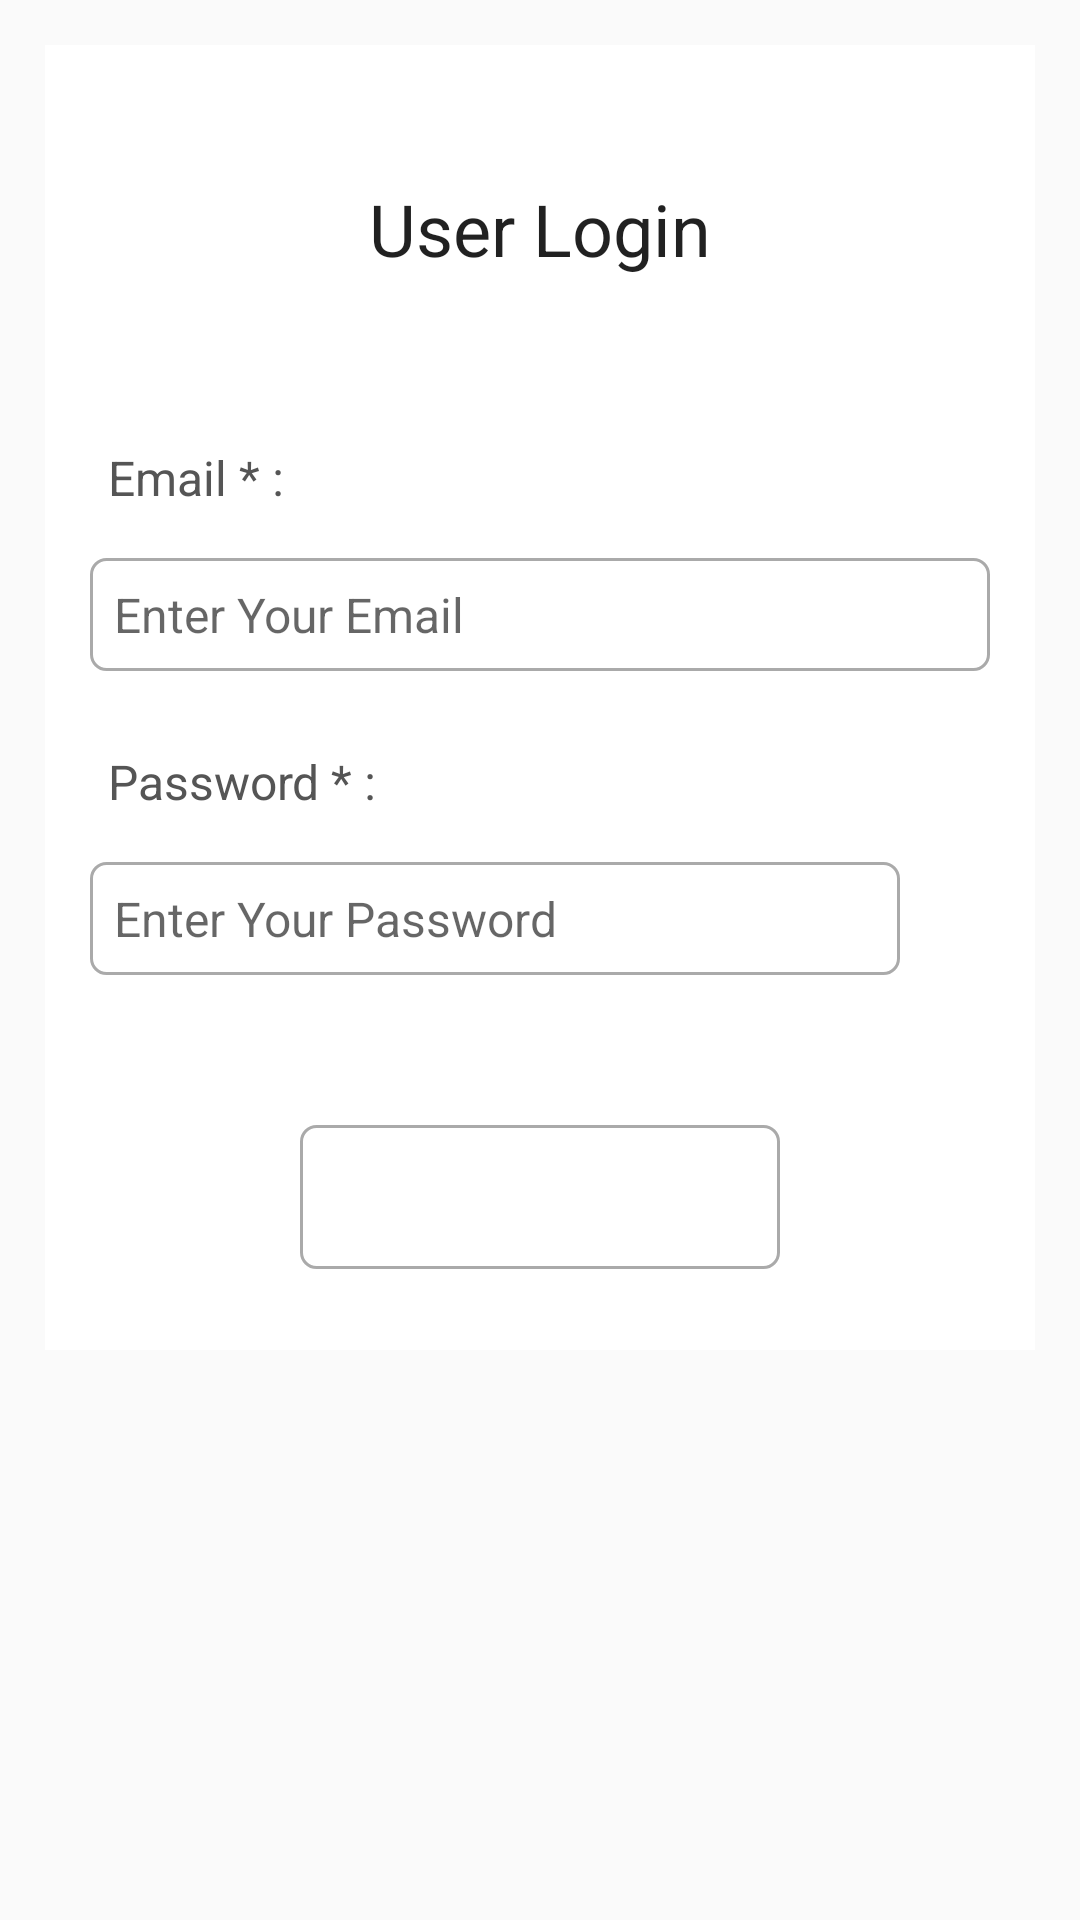

Produce the Android XML layout that renders to this screen, including the resource entries it uses.
<!-- AndroidManifest.xml: application theme Theme.Annapurnata -->
<!-- res/layout/activity_login.xml -->
<?xml version="1.0" encoding="utf-8"?>
<ScrollView xmlns:android="http://schemas.android.com/apk/res/android"
    xmlns:app="http://schemas.android.com/apk/res-auto"
    xmlns:tools="http://schemas.android.com/tools"
    android:layout_width="match_parent"
    android:layout_height="match_parent"
    tools:context=".LoginActivity">

    <RelativeLayout
        android:layout_width="match_parent"
        android:layout_height="wrap_content"
        android:layout_margin="15dp"
        android:padding="15dp"
        android:background="@color/white">
        <TextView
            android:layout_width="match_parent"
            android:layout_height="wrap_content"
            android:textAlignment="center"
            android:text="User Login"
            android:textAppearance="@style/TextAppearance.AppCompat.Headline"
            android:layout_marginTop="30dp"
            android:id="@+id/login_Head">

        </TextView>

        <TextView
            android:layout_width="match_parent"
            android:layout_height="wrap_content"
            android:id="@+id/txt_email_id_login"
            android:layout_below="@+id/login_Head"
            android:text="Email * :"
            android:textColor="#555555"
            android:layout_marginTop="50dp"
            android:textSize="16sp"
            android:padding="6dp">
        </TextView>

        <EditText
            android:layout_width="match_parent"
            android:layout_height="wrap_content"
            android:id="@+id/edit_Email_login"
            android:inputType="textEmailAddress"
            android:layout_below="@+id/txt_email_id_login"
            android:hint="Enter Your Email"
            android:layout_marginTop="10dp"
            android:padding="8dp"
            android:textSize="16sp"
            android:background="@drawable/border">
        </EditText>

        <TextView
            android:layout_width="match_parent"
            android:layout_height="wrap_content"
            android:id="@+id/txt_pwd"
            android:layout_below="@+id/edit_Email_login"
            android:text="Password * :"
            android:textColor="#555555"
            android:layout_marginTop="20dp"
            android:textSize="16sp"
            android:padding="6dp">
        </TextView>

        <ImageView
            android:layout_width="30dp"
            android:layout_height="32dp"
            android:id="@+id/pwd_hide_unhide_eye"
            android:layout_alignParentRight="true"
            android:layout_marginTop="12dp"
            android:layout_below="@+id/txt_pwd">

        </ImageView>

        <EditText
            android:layout_width="match_parent"
            android:layout_height="wrap_content"
            android:id="@+id/edit_pwd"
            android:inputType="textPassword"
            android:layout_below="@+id/txt_pwd"
            android:hint="Enter Your Password"
            android:layout_marginTop="10dp"
            android:layout_marginRight="30dp"
            android:padding="8dp"
            android:textSize="16sp"
            android:background="@drawable/border">
        </EditText>

        <Button
            android:layout_width="match_parent"
            android:layout_height="wrap_content"
            android:id="@+id/login_btn"
            android:text="Login"
            android:layout_below="@+id/edit_pwd"
            android:layout_marginTop="50dp"
            android:background="@drawable/btn_border"
            android:layout_marginLeft="70dp"
            android:layout_marginRight="70dp"
            android:layout_marginBottom="12dp"
            android:textColor="@color/white">
        </Button>

        <ProgressBar
            android:layout_width="wrap_content"
            android:layout_height="wrap_content"
            android:visibility="gone"
            android:id="@+id/progress_login"
            android:layout_centerVertical="true"
            android:layout_centerHorizontal="true"
            style="?android:attr/progressBarStyleLarge">
        </ProgressBar>

    </RelativeLayout>
</ScrollView>
<!-- resources referenced by this layout -->
<resources>
  <!-- drawable border (drawable) -->
  <?xml version="1.0" encoding="utf-8"?>
  <shape xmlns:android="http://schemas.android.com/apk/res/android">
  
      <solid android:color="@color/white"></solid>
  
      <stroke android:width="1dp" android:color="#AAAAAA">
  
      </stroke>
  
      <corners android:radius="5dp">
  
      </corners>
  
  </shape>
  <!-- drawable btn_border (drawable) -->
  <?xml version="1.0" encoding="utf-8"?>
  <shape xmlns:android="http://schemas.android.com/apk/res/android">
  
      <stroke android:width="1dp" android:color="#AAAAAA">
  
      </stroke>
  
      <corners android:radius="5dp">
  
      </corners>
  </shape>
  <style name="Theme.Annapurnata" parent="Base.Theme.Annapurnata" />
  <style name="Base.Theme.Annapurnata" parent="Theme.AppCompat.Light.NoActionBar">
          
          
      </style>
  <!-- not gathered from this repository: default colours our renderer supplied (Android Studio template values) -->
  <color name="white">#FFFFFFFF</color>
</resources>
